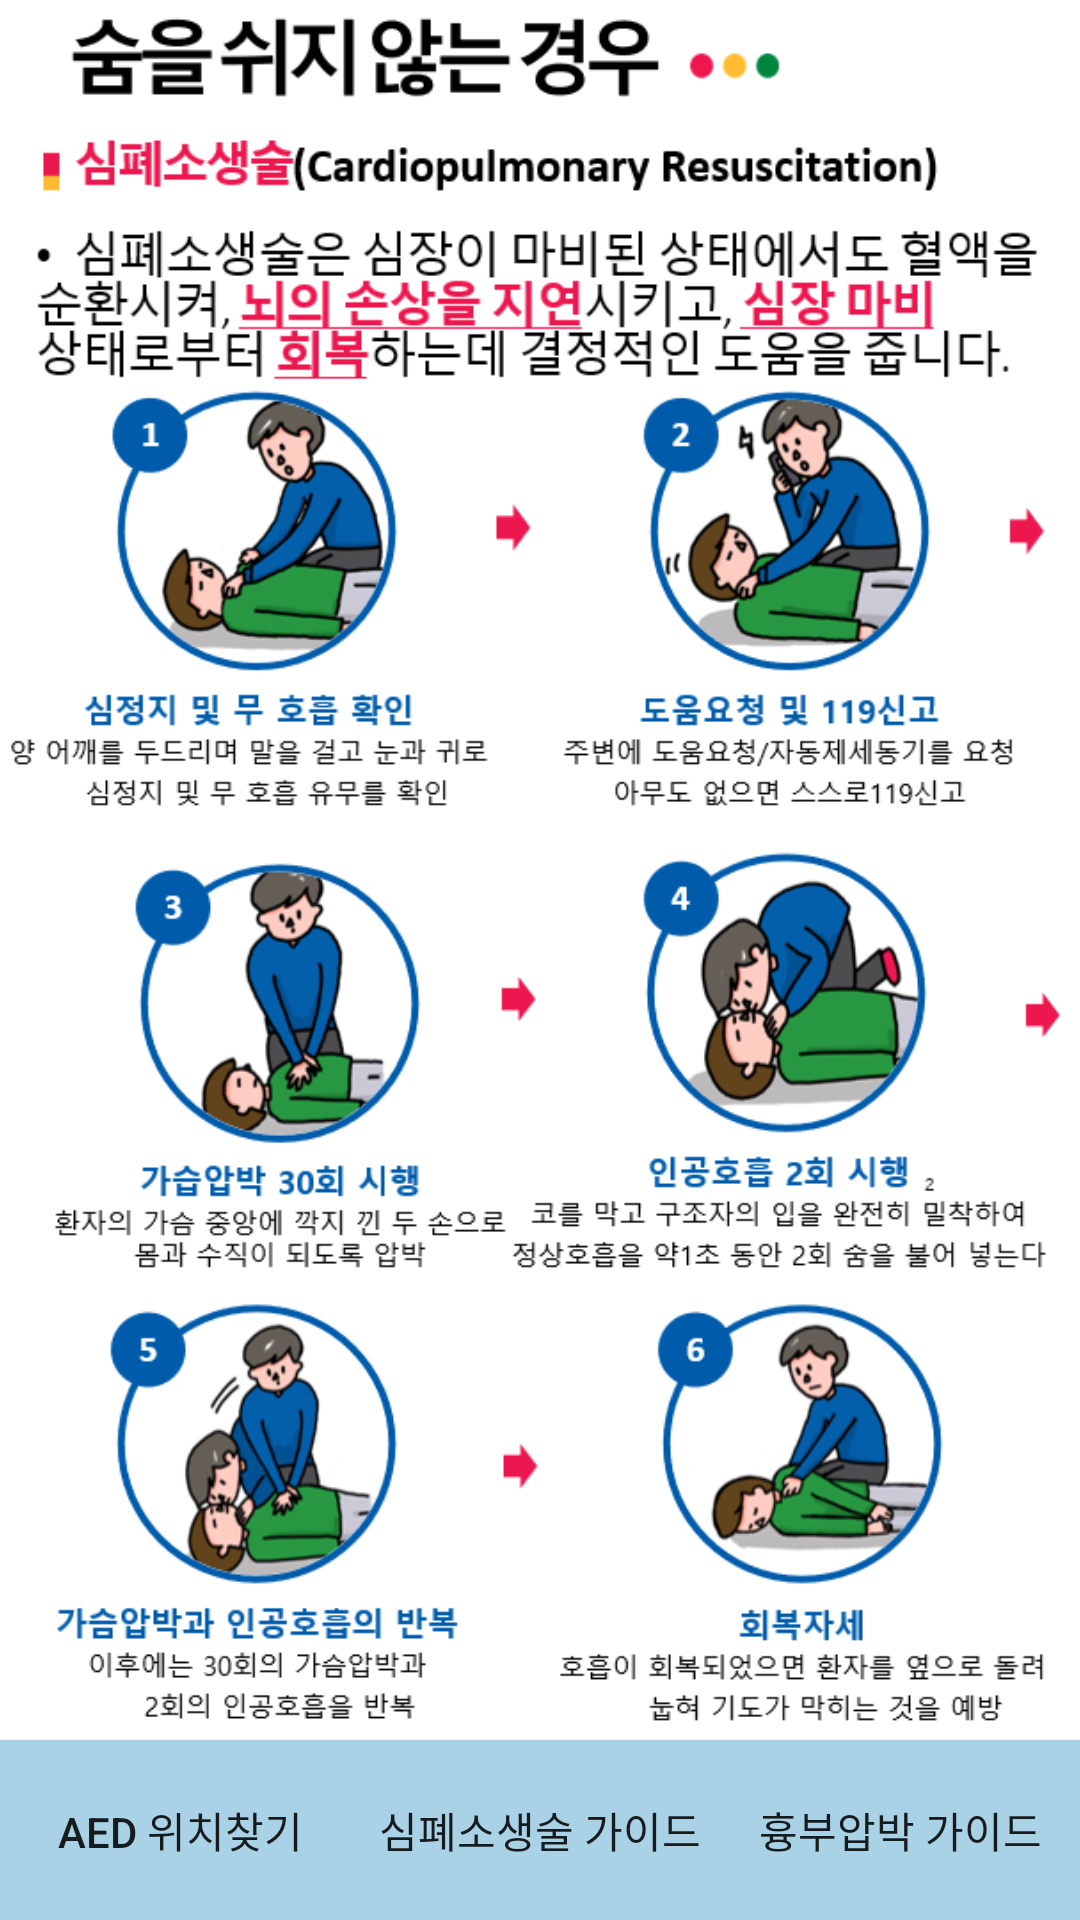

The Android layout XML behind this screen, and the referenced resources:
<!-- AndroidManifest.xml: application theme Theme.FindAED -->
<!-- res/layout/activity_cprguide.xml -->
<?xml version="1.0" encoding="utf-8"?>

<androidx.constraintlayout.widget.ConstraintLayout xmlns:android="http://schemas.android.com/apk/res/android"
    xmlns:app="http://schemas.android.com/apk/res-auto"
    xmlns:tools="http://schemas.android.com/tools"
    android:layout_width="match_parent"
    android:layout_height="match_parent"
    tools:context=".cprguide">


    <ImageView
        android:layout_width="wrap_content"
        android:layout_height="wrap_content"
        android:src="@drawable/cprmanual"
        app:layout_constraintBottom_toTopOf="@id/cprguide_btn"
        app:layout_constraintHorizontal_bias="0.0"
        app:layout_constraintHorizontal_chainStyle="packed"
        app:layout_constraintLeft_toLeftOf="parent"
        app:layout_constraintRight_toRightOf="parent"
        app:layout_constraintTop_toTopOf="parent"
        app:layout_constraintVertical_bias="0.266" />

    <androidx.appcompat.widget.AppCompatButton
        android:background="#AAD2E6"
        android:id="@+id/aedfind_btn"
        android:layout_width="0dp"
        android:layout_height="60dp"
        app:layout_constraintBottom_toBottomOf="parent"
        app:layout_constraintLeft_toLeftOf="parent"
        app:layout_constraintRight_toLeftOf="@id/cprguide_btn"
        app:layout_constraintHorizontal_chainStyle="packed"
        android:text="aed 위치찾기" />


    <androidx.appcompat.widget.AppCompatButton
        android:background="#AAD2E6"
        android:id="@+id/cprguide_btn"
        android:layout_width="0dp"
        android:layout_height="60dp"
        app:layout_constraintBottom_toBottomOf="parent"
        app:layout_constraintLeft_toRightOf="@id/aedfind_btn"
        app:layout_constraintRight_toLeftOf="@id/chestcompressionsguide_btn"
        app:layout_constraintHorizontal_chainStyle="packed"
        android:text="심폐소생술 가이드"/>

    <androidx.appcompat.widget.AppCompatButton
        android:background="#AAD2E6"
        android:id="@+id/chestcompressionsguide_btn"
        android:layout_width="0dp"
        android:layout_height="60dp"
        app:layout_constraintLeft_toRightOf="@id/cprguide_btn"
        app:layout_constraintBottom_toBottomOf="parent"
        app:layout_constraintRight_toRightOf="parent"
        app:layout_constraintHorizontal_chainStyle="packed"
        android:text="흉부압박 가이드" />




</androidx.constraintlayout.widget.ConstraintLayout>
<!-- resources referenced by this layout -->
<resources>
  <!-- drawable cprmanual: png bitmap (drawable-v24, 185266 bytes) -->
  <style name="Theme.FindAED" parent="Theme.MaterialComponents.DayNight.DarkActionBar">
          
          <item name="colorPrimary">@color/purple_500</item>
          <item name="colorPrimaryVariant">@color/purple_700</item>
          <item name="colorOnPrimary">@color/white</item>
          
          <item name="colorSecondary">@color/teal_200</item>
          <item name="colorSecondaryVariant">@color/teal_700</item>
          <item name="colorOnSecondary">@color/black</item>
          
          <item name="android:statusBarColor" tools:targetApi="l">?attr/colorPrimaryVariant</item>
          
      </style>
  <color name="purple_500">#FF6200EE</color>
  <color name="purple_700">#FF3700B3</color>
  <color name="white">#FFFFFFFF</color>
  <color name="teal_200">#FF03DAC5</color>
  <color name="teal_700">#FF018786</color>
  <color name="black">#FF000000</color>
</resources>
